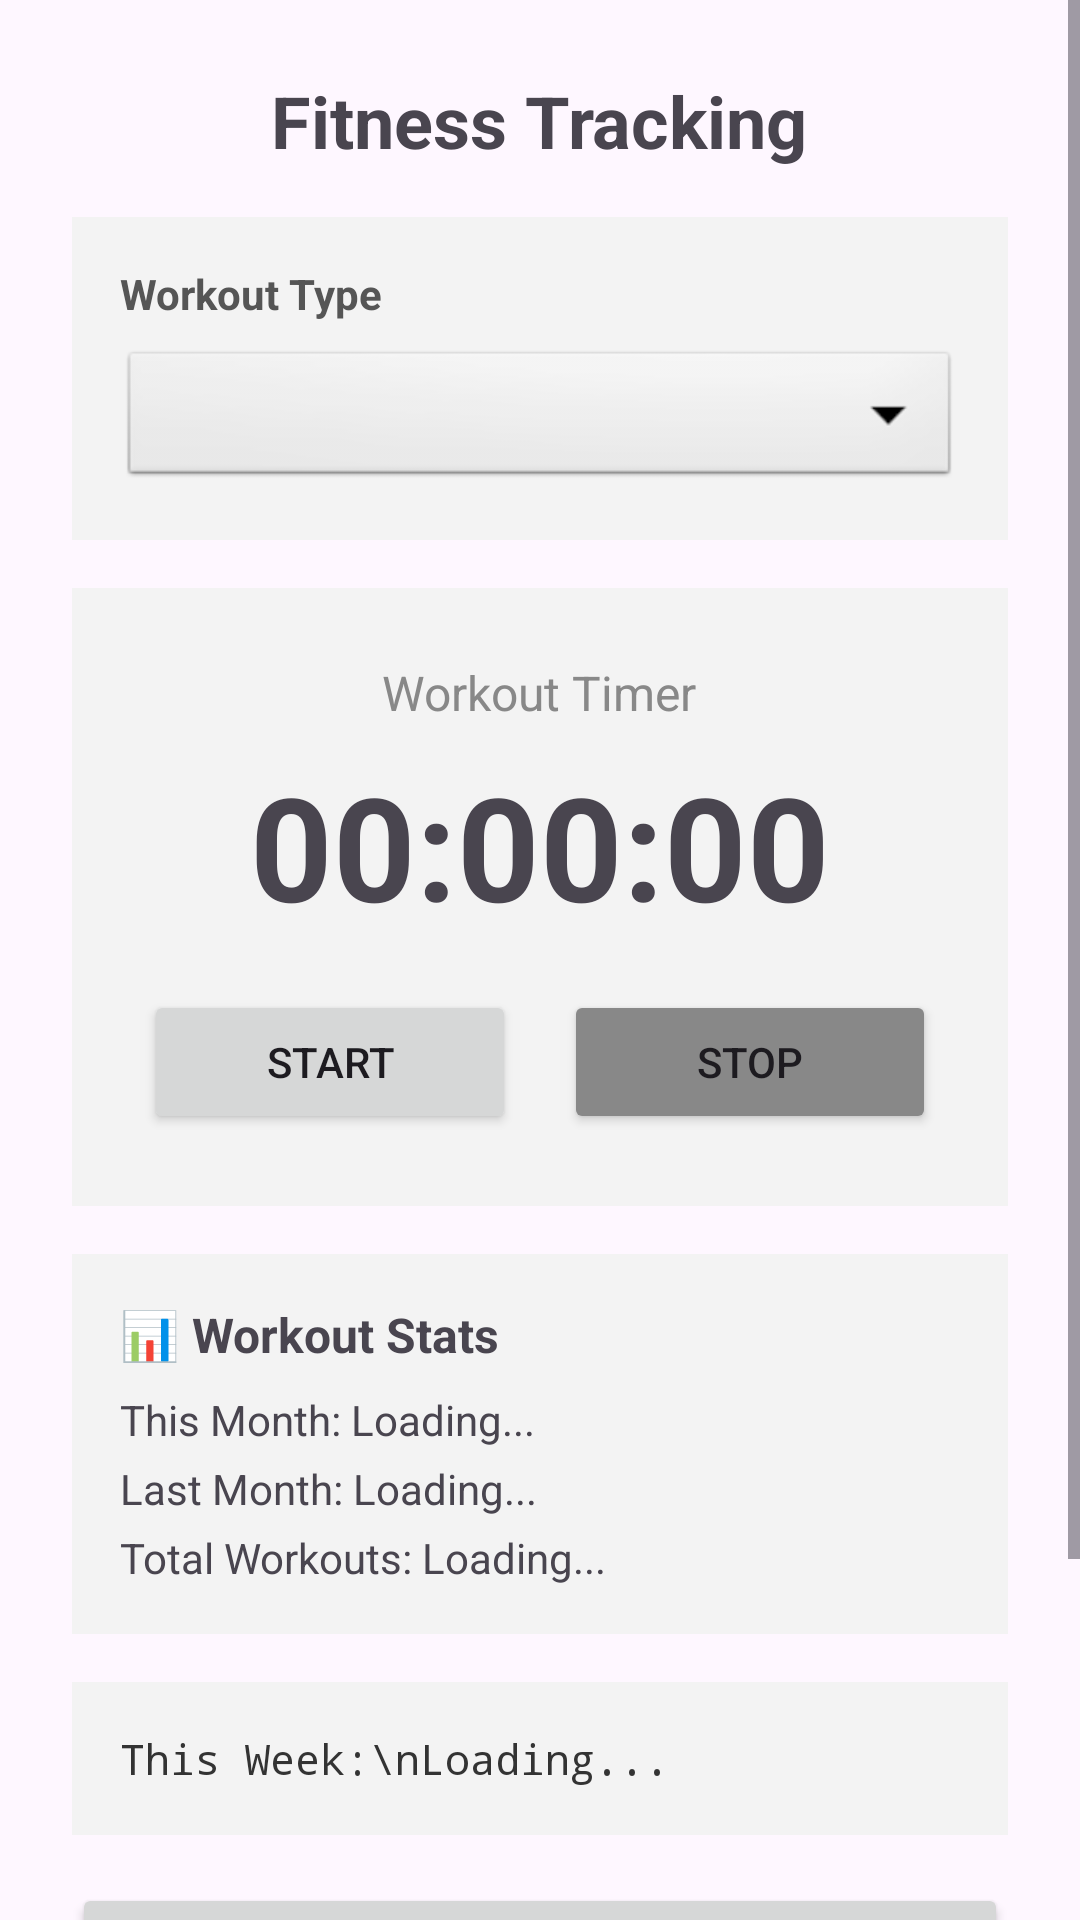

Android layout source for this screen:
<!-- AndroidManifest.xml: application theme Theme.DemoProject_mrl -->
<!-- res/layout/fragment_fitness.xml -->
<?xml version="1.0" encoding="utf-8"?>
<ScrollView
    xmlns:android="http://schemas.android.com/apk/res/android"
    android:layout_width="match_parent"
    android:layout_height="match_parent">

    <LinearLayout
        android:layout_width="match_parent"
        android:layout_height="wrap_content"
        android:orientation="vertical"
        android:padding="24dp"
        android:gravity="center_horizontal">

        <TextView
            android:layout_width="wrap_content"
            android:layout_height="wrap_content"
            android:text="Fitness Tracking"
            android:textSize="24sp"
            android:textStyle="bold"
            android:layout_marginBottom="16dp"/>

        
        <LinearLayout
            android:layout_width="match_parent"
            android:layout_height="wrap_content"
            android:orientation="vertical"
            android:background="#F3F3F3"
            android:padding="16dp"
            android:layout_marginBottom="16dp">

            <TextView
                android:layout_width="wrap_content"
                android:layout_height="wrap_content"
                android:text="Workout Type"
                android:textSize="14sp"
                android:textStyle="bold"
                android:textColor="#555555"
                android:layout_marginBottom="8dp"/>

            <Spinner
                android:id="@+id/spinnerWorkoutType"
                android:layout_width="match_parent"
                android:layout_height="wrap_content"
                android:background="@android:drawable/btn_dropdown"
                android:padding="8dp"/>

        </LinearLayout>

        
        <LinearLayout
            android:layout_width="match_parent"
            android:layout_height="wrap_content"
            android:orientation="vertical"
            android:background="#F3F3F3"
            android:padding="24dp"
            android:gravity="center"
            android:layout_marginBottom="16dp">

            <TextView
                android:layout_width="wrap_content"
                android:layout_height="wrap_content"
                android:text="Workout Timer"
                android:textSize="16sp"
                android:textColor="#888888"
                android:layout_marginBottom="8dp"/>

            <TextView
                android:id="@+id/tvTimer"
                android:layout_width="wrap_content"
                android:layout_height="wrap_content"
                android:text="00:00:00"
                android:textSize="48sp"
                android:textStyle="bold"
                android:layout_marginBottom="16dp"/>

            <LinearLayout
                android:layout_width="match_parent"
                android:layout_height="wrap_content"
                android:orientation="horizontal">

                <Button
                    android:id="@+id/btnStart"
                    android:layout_width="0dp"
                    android:layout_height="wrap_content"
                    android:layout_weight="1"
                    android:text="Start"
                    android:layout_marginEnd="8dp"/>

                <Button
                    android:id="@+id/btnStop"
                    android:layout_width="0dp"
                    android:layout_height="wrap_content"
                    android:layout_weight="1"
                    android:text="Stop"
                    android:backgroundTint="#888888"
                    android:layout_marginStart="8dp"/>

            </LinearLayout>
        </LinearLayout>

        
        <LinearLayout
            android:layout_width="match_parent"
            android:layout_height="wrap_content"
            android:orientation="vertical"
            android:background="#F3F3F3"
            android:padding="16dp"
            android:layout_marginBottom="16dp">

            <TextView
                android:layout_width="wrap_content"
                android:layout_height="wrap_content"
                android:text="📊 Workout Stats"
                android:textSize="16sp"
                android:textStyle="bold"
                android:layout_marginBottom="8dp"/>

            <TextView
                android:id="@+id/tvThisMonth"
                android:layout_width="wrap_content"
                android:layout_height="wrap_content"
                android:text="This Month: Loading..."
                android:textSize="14sp"
                android:layout_marginBottom="4dp"/>

            <TextView
                android:id="@+id/tvLastMonth"
                android:layout_width="wrap_content"
                android:layout_height="wrap_content"
                android:text="Last Month: Loading..."
                android:textSize="14sp"
                android:layout_marginBottom="4dp"/>

            <TextView
                android:id="@+id/tvTotalWorkouts"
                android:layout_width="wrap_content"
                android:layout_height="wrap_content"
                android:text="Total Workouts: Loading..."
                android:textSize="14sp"/>

        </LinearLayout>

        
        <LinearLayout
            android:layout_width="match_parent"
            android:layout_height="wrap_content"
            android:orientation="vertical"
            android:background="#F3F3F3"
            android:padding="16dp"
            android:layout_marginBottom="16dp">

            <TextView
                android:id="@+id/tvWeekCalendar"
                android:layout_width="wrap_content"
                android:layout_height="wrap_content"
                android:text="This Week:\nLoading..."
                android:textSize="14sp"
                android:fontFamily="monospace"
                android:textColor="#333333"/>

        </LinearLayout>

        
        <Button
            android:id="@+id/btnCapturePhoto"
            android:layout_width="match_parent"
            android:layout_height="wrap_content"
            android:text="📷 Capture Photo"
            android:layout_marginBottom="8dp"/>

        <TextView
            android:layout_width="wrap_content"
            android:layout_height="wrap_content"
            android:text="Opens Camera → Goes to Photo Gallery"
            android:textSize="12sp"
            android:textColor="#888888"
            android:layout_marginBottom="16dp"/>

        <Button
            android:id="@+id/btnBackFitness"
            android:layout_width="match_parent"
            android:layout_height="wrap_content"
            android:text="&lt; Home"
            android:backgroundTint="#888888"/>

    </LinearLayout>
</ScrollView>
<!-- resources referenced by this layout -->
<resources>
  <style name="Theme.DemoProject_mrl" parent="Base.Theme.DemoProject_mrl" />
  <style name="Base.Theme.DemoProject_mrl" parent="Theme.Material3.DayNight.NoActionBar">
          
          
      </style>
</resources>
